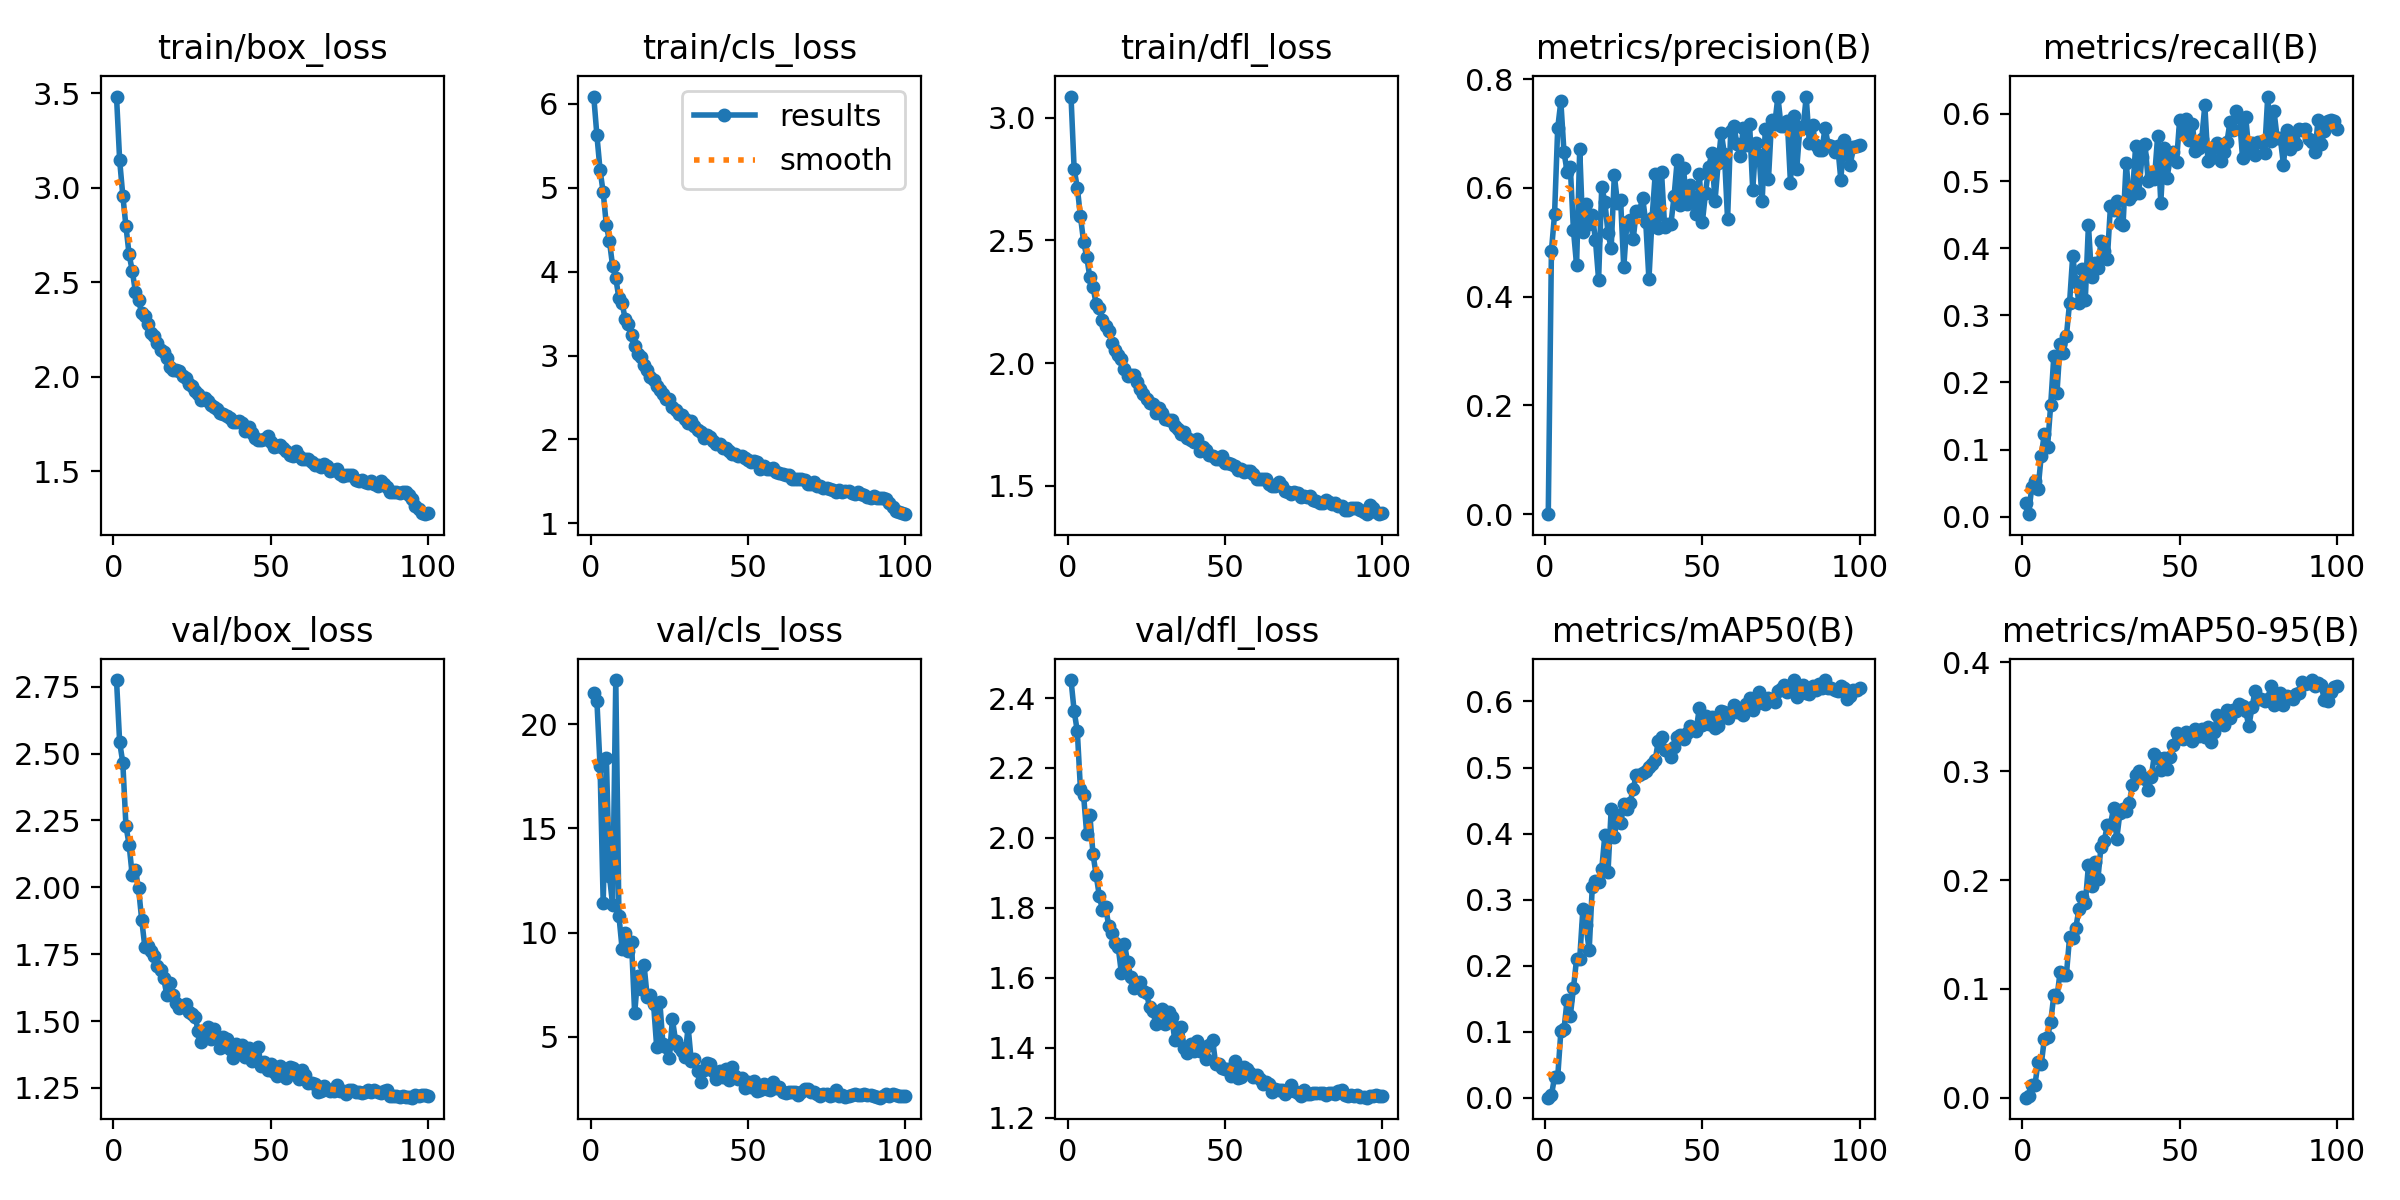

Values plotted in this chart, from the file beside it:
epoch, time, train/box_loss, train/cls_loss, train/dfl_loss, metrics/precision(B), metrics/recall(B), metrics/mAP50(B), metrics/mAP50-95(B), val/box_loss, val/cls_loss, val/dfl_loss, lr/pg0, lr/pg1, lr/pg2
1, 71.58, 3.481, 6.084, 3.087, 1e-05, 0.02083, 3e-05, 1e-05, 2.775, 21.52, 2.451, 0.0004987, 0.0004987, 0.05063
2, 121.9, 3.144, 5.621, 2.79, 0.4837, 0.00379, 0.00342, 0.0012, 2.543, 21.11, 2.363, 0.0009888, 0.0009888, 0.001122
3, 175.7, 2.958, 5.21, 2.716, 0.5513, 0.04487, 0.03131, 0.0118, 2.466, 17.98, 2.305, 0.0009802, 0.0009802, 0.0009802
4, 227.2, 2.795, 4.942, 2.599, 0.7096, 0.05295, 0.03107, 0.01181, 2.23, 11.42, 2.139, 0.0009703, 0.0009703, 0.0009703
5, 280.3, 2.646, 4.553, 2.495, 0.7587, 0.04167, 0.1003, 0.03277, 2.16, 18.4, 2.122, 0.0009604, 0.0009604, 0.0009604
6, 332.8, 2.56, 4.358, 2.433, 0.6655, 0.09109, 0.1034, 0.03073, 2.044, 12.7, 2.01, 0.0009505, 0.0009505, 0.0009505
7, 383.7, 2.45, 4.061, 2.349, 0.6293, 0.1237, 0.1485, 0.05426, 2.065, 11.31, 2.064, 0.0009406, 0.0009406, 0.0009406
8, 436.8, 2.403, 3.922, 2.309, 0.6388, 0.104, 0.1236, 0.05581, 1.997, 22.12, 1.953, 0.0009307, 0.0009307, 0.0009307
9, 488.8, 2.338, 3.681, 2.24, 0.5225, 0.1664, 0.1655, 0.06951, 1.879, 10.81, 1.893, 0.0009208, 0.0009208, 0.0009208
10, 540.9, 2.318, 3.624, 2.223, 0.4579, 0.2391, 0.2101, 0.09412, 1.778, 9.239, 1.834, 0.0009109, 0.0009109, 0.0009109
11, 592.5, 2.281, 3.432, 2.175, 0.6712, 0.1845, 0.2107, 0.09216, 1.78, 9.97, 1.794, 0.000901, 0.000901, 0.000901
12, 644.6, 2.228, 3.372, 2.15, 0.5186, 0.2579, 0.2853, 0.1157, 1.761, 9.115, 1.802, 0.0008911, 0.0008911, 0.0008911
13, 697.2, 2.216, 3.247, 2.129, 0.5701, 0.2446, 0.2609, 0.1124, 1.741, 9.544, 1.748, 0.0008812, 0.0008812, 0.0008812
14, 748.1, 2.178, 3.114, 2.082, 0.5337, 0.2694, 0.2231, 0.1132, 1.705, 6.124, 1.728, 0.0008713, 0.0008713, 0.0008713
15, 801, 2.141, 3.016, 2.055, 0.5502, 0.3183, 0.3198, 0.1474, 1.691, 7.931, 1.7, 0.0008614, 0.0008614, 0.0008614
16, 852.5, 2.133, 2.976, 2.031, 0.5039, 0.3884, 0.3278, 0.1471, 1.66, 7.304, 1.688, 0.0008515, 0.0008515, 0.0008515
17, 903.3, 2.097, 2.891, 2.018, 0.4313, 0.3498, 0.3272, 0.1564, 1.596, 8.426, 1.615, 0.0008416, 0.0008416, 0.0008416
18, 953.8, 2.049, 2.833, 1.978, 0.6018, 0.3184, 0.3463, 0.1735, 1.642, 6.9, 1.697, 0.0008317, 0.0008317, 0.0008317
19, 1007, 2.037, 2.74, 1.947, 0.574, 0.3694, 0.3983, 0.1849, 1.598, 6.986, 1.644, 0.0008218, 0.0008218, 0.0008218
20, 1057, 2.034, 2.707, 1.95, 0.5161, 0.323, 0.3424, 0.1785, 1.567, 6.586, 1.603, 0.0008119, 0.0008119, 0.0008119
21, 1108, 2.029, 2.635, 1.952, 0.489, 0.4348, 0.4373, 0.2134, 1.547, 4.523, 1.572, 0.000802, 0.000802, 0.000802
22, 1160, 2.004, 2.593, 1.922, 0.623, 0.3571, 0.3942, 0.1947, 1.557, 6.678, 1.582, 0.0007921, 0.0007921, 0.0007921
23, 1211, 1.993, 2.536, 1.892, 0.5723, 0.3785, 0.4278, 0.2162, 1.563, 4.651, 1.589, 0.0007822, 0.0007822, 0.0007822
24, 1262, 1.96, 2.481, 1.876, 0.5772, 0.3705, 0.4155, 0.2008, 1.534, 4.515, 1.562, 0.0007723, 0.0007723, 0.0007723
25, 1313, 1.951, 2.478, 1.852, 0.4535, 0.4104, 0.4455, 0.2308, 1.528, 3.995, 1.556, 0.0007624, 0.0007624, 0.0007624
26, 1363, 1.921, 2.39, 1.836, 0.5363, 0.3957, 0.4372, 0.2358, 1.514, 5.838, 1.516, 0.0007525, 0.0007525, 0.0007525
27, 1414, 1.91, 2.35, 1.834, 0.5415, 0.3835, 0.4466, 0.2503, 1.461, 4.821, 1.506, 0.0007426, 0.0007426, 0.0007426
28, 1465, 1.874, 2.307, 1.795, 0.5058, 0.4623, 0.4678, 0.2507, 1.42, 4.493, 1.467, 0.0007327, 0.0007327, 0.0007327
29, 1517, 1.884, 2.297, 1.818, 0.5578, 0.4573, 0.4894, 0.2666, 1.455, 4.332, 1.488, 0.0007228, 0.0007228, 0.0007228
30, 1568, 1.873, 2.245, 1.798, 0.5566, 0.4699, 0.4884, 0.2379, 1.478, 4.057, 1.511, 0.0007129, 0.0007129, 0.0007129
31, 1619, 1.848, 2.199, 1.771, 0.5819, 0.4373, 0.4918, 0.2615, 1.433, 5.472, 1.468, 0.000703, 0.000703, 0.000703
32, 1671, 1.838, 2.215, 1.768, 0.5362, 0.4347, 0.4944, 0.2649, 1.469, 3.831, 1.504, 0.0006931, 0.0006931, 0.0006931
33, 1722, 1.827, 2.164, 1.768, 0.4315, 0.5276, 0.5009, 0.2632, 1.436, 3.949, 1.487, 0.0006832, 0.0006832, 0.0006832
34, 1773, 1.809, 2.107, 1.741, 0.5443, 0.4734, 0.5052, 0.2706, 1.399, 3.362, 1.422, 0.0006733, 0.0006733, 0.0006733
35, 1825, 1.802, 2.085, 1.73, 0.6253, 0.4795, 0.5113, 0.2877, 1.44, 2.815, 1.458, 0.0006634, 0.0006634, 0.0006634
36, 1876, 1.79, 2.02, 1.711, 0.5263, 0.5519, 0.5409, 0.2969, 1.432, 3.393, 1.458, 0.0006535, 0.0006535, 0.0006535
37, 1927, 1.779, 2.05, 1.718, 0.6292, 0.4825, 0.5459, 0.3, 1.395, 3.763, 1.4, 0.0006436, 0.0006436, 0.0006436
38, 1978, 1.761, 2.025, 1.695, 0.5283, 0.5353, 0.5272, 0.2946, 1.363, 3.712, 1.385, 0.0006337, 0.0006337, 0.0006337
39, 2029, 1.759, 1.981, 1.685, 0.5332, 0.5548, 0.5254, 0.2932, 1.416, 3.373, 1.41, 0.0006238, 0.0006238, 0.0006238
40, 2080, 1.764, 1.951, 1.677, 0.5337, 0.5004, 0.5157, 0.2827, 1.379, 2.984, 1.39, 0.0006139, 0.0006139, 0.0006139
41, 2131, 1.755, 1.946, 1.692, 0.5852, 0.5076, 0.5304, 0.2949, 1.412, 3.383, 1.421, 0.000604, 0.000604, 0.000604
42, 2182, 1.71, 1.903, 1.642, 0.651, 0.5036, 0.5466, 0.3162, 1.366, 3.068, 1.39, 0.0005941, 0.0005941, 0.0005941
43, 2234, 1.733, 1.894, 1.657, 0.5681, 0.567, 0.549, 0.3117, 1.399, 3.45, 1.402, 0.0005842, 0.0005842, 0.0005842
44, 2284, 1.703, 1.862, 1.644, 0.6358, 0.468, 0.5437, 0.301, 1.35, 2.955, 1.369, 0.0005743, 0.0005743, 0.0005743
45, 2336, 1.675, 1.825, 1.624, 0.5694, 0.5497, 0.5528, 0.3118, 1.392, 3.568, 1.409, 0.0005644, 0.0005644, 0.0005644
46, 2387, 1.665, 1.822, 1.62, 0.6059, 0.5051, 0.5626, 0.3023, 1.402, 3.116, 1.423, 0.0005545, 0.0005545, 0.0005545
47, 2438, 1.664, 1.799, 1.61, 0.5836, 0.534, 0.5579, 0.3131, 1.333, 2.991, 1.354, 0.0005446, 0.0005446, 0.0005446
48, 2489, 1.668, 1.801, 1.608, 0.5524, 0.543, 0.5548, 0.3246, 1.348, 3.024, 1.355, 0.0005347, 0.0005347, 0.0005347
49, 2540, 1.684, 1.779, 1.62, 0.6262, 0.5289, 0.59, 0.3347, 1.318, 2.56, 1.344, 0.0005248, 0.0005248, 0.0005248
50, 2591, 1.653, 1.754, 1.592, 0.5375, 0.5914, 0.5644, 0.3301, 1.341, 2.85, 1.338, 0.0005149, 0.0005149, 0.0005149
51, 2641, 1.63, 1.732, 1.591, 0.5911, 0.5754, 0.578, 0.3295, 1.309, 2.618, 1.34, 0.000505, 0.000505, 0.000505
52, 2692, 1.632, 1.743, 1.588, 0.6385, 0.5928, 0.5652, 0.3357, 1.295, 2.874, 1.321, 0.0004951, 0.0004951, 0.0004951
53, 2743, 1.64, 1.727, 1.579, 0.6633, 0.5609, 0.5758, 0.3336, 1.333, 2.42, 1.362, 0.0004852, 0.0004852, 0.0004852
54, 2793, 1.621, 1.649, 1.562, 0.5751, 0.5855, 0.5604, 0.3274, 1.304, 2.464, 1.315, 0.0004753, 0.0004753, 0.0004753
55, 2844, 1.608, 1.686, 1.569, 0.6449, 0.545, 0.5634, 0.3392, 1.288, 2.722, 1.316, 0.0004654, 0.0004654, 0.0004654
56, 2895, 1.588, 1.652, 1.554, 0.7016, 0.549, 0.5863, 0.3327, 1.33, 2.476, 1.347, 0.0004555, 0.0004555, 0.0004555
57, 2946, 1.578, 1.648, 1.559, 0.6615, 0.5622, 0.5847, 0.3389, 1.326, 2.475, 1.34, 0.0004456, 0.0004456, 0.0004456
58, 2997, 1.607, 1.657, 1.56, 0.542, 0.6126, 0.5743, 0.3311, 1.299, 2.859, 1.328, 0.0004357, 0.0004357, 0.0004357
59, 3047, 1.578, 1.617, 1.547, 0.7052, 0.5292, 0.5846, 0.3403, 1.283, 2.547, 1.317, 0.0004258, 0.0004258, 0.0004258
60, 3098, 1.566, 1.596, 1.527, 0.7137, 0.5349, 0.5941, 0.3266, 1.317, 2.61, 1.323, 0.0004159, 0.0004159, 0.0004159
... 40 more rows
